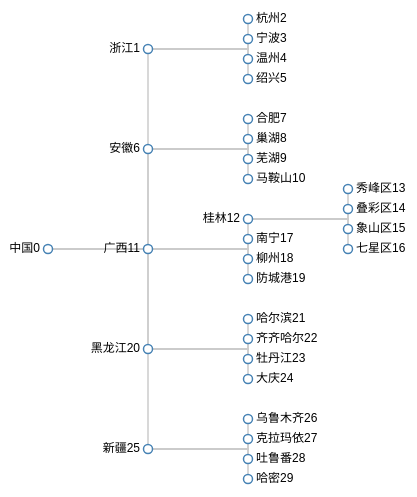
D3 v3 page, settled after 360 driven frames (6 s of simulated time); the page loaded 1 data file(s).



var width = 500,
height = 500;

var tree = d3.layout.tree()
	.size([width, height-200])
	.separation(function(a, b) { return (a.parent == b.parent ? 1 : 2); });

var diagonal = d3.svg.diagonal()
	.projection(function(d) { return [d.y, d.x]; });

var svg = d3.select("body").append("svg")
	.attr("width", width)
	.attr("height", height)
	.append("g")
	.attr("transform", "translate(40,0)");

  			var line = d3.svg.line()
  				.x(function(d){
  					return d.x;
  				})
  				.y(function(d){
  					return d.y;
  				})
  				.interpolate("step-after")


d3.json("city_tree.json", function(error, root) {
	console.log(root);
	var nodes = tree.nodes(root);	
	var links = tree.links(nodes);
	
	
	console.log(links);
	nodes.forEach(function(d,i){
		d.id=i+1;	
		// d.parentCode=(d.parent.parentCode?d.parent.parentCode:null)+","+(!d.parent?null:d.parent.id);
		d.parentCode="";
		if(d.parent){
			if(d.parent.parentCode){
				d.parentCode=d.parent.parentCode+","+d.parent.id;
			}else{
				d.parentCode=d.parent.id+"";
			}
		}
	})
	console.log(nodes);
	var link = svg.selectAll(".link")
	  .data(links)
	  .enter()
	  .append("path")
	  .attr("class", "link")
	  // .attr("d", diagonal);
	  .attr("d", function(d){
					var pos=[
						{x:d.source.y,y:d.source.x},
						{x:d.target.y,y:d.target.x}
					];
					console.log(pos)
					return line(pos);
				});
	
	var node = svg.selectAll(".node")
	  .data(nodes)
	  .enter()
	  .append("g")
	  .attr("class", "node")
	  .attr("transform", function(d) { return "translate(" + d.y + "," + d.x + ")"; })
	  .on("mouseover",function(d){
	  		var id=d.id;//获取当前的Id值
	  		d3.selectAll('circle')
	  			.style('fill',function(d,i){	
	  				if(!i)return "#fff";
	  				var flag=false;
	  				console.log(d.parentCode)
	  				d.parentCode.split(',').forEach(function(d2,i2){
	  					if(id==d2){
	  						flag=true;
	  					}
	  				})
	  				if(id==i+1)flag=true;
	  				if(flag) return "yellow";
	  					return "#fff";
	  				
	  			})
	  })
	  .on("mouseout",function(d){
	  		d3.selectAll('circle')
	  			.style("fill","#fff")
	  })
	
	node.append("circle")
	  .attr("r", 4.5);
	
	node.append("text")
	  .attr("dx", function(d) { return d.children ? -8 : 8; })
	  .attr("dy", 3)
	  .style("text-anchor", function(d) { return d.children ? "end" : "start"; })
	  .text(function(d,i) { return d.name+i });
	});



### data: city_tree.json
{
 "name": "中国",
 "children": [
  {
   "name": "浙江",
   "children": [
    "{... 1 keys}",
    "{... 1 keys}",
    "{... 1 keys}",
    "{... 1 keys}"
   ]
  },
  {
   "name": "安徽",
   "children": [
    "{... 1 keys}",
    "{... 1 keys}",
    "{... 1 keys}",
    "{... 1 keys}"
   ]
  },
  {
   "name": "广西",
   "children": [
    "{... 2 keys}",
    "{... 1 keys}",
    "{... 1 keys}",
    "{... 1 keys}"
   ]
  },
  {
   "name": "黑龙江",
   "children": [
    "{... 1 keys}",
    "{... 1 keys}",
    "{... 1 keys}",
    "{... 1 keys}"
   ]
  },
  {
   "name": "新疆",
   "children": [
    "{... 1 keys}",
    "{... 1 keys}",
    "{... 1 keys}",
    "{... 1 keys}"
   ]
  }
 ]
}